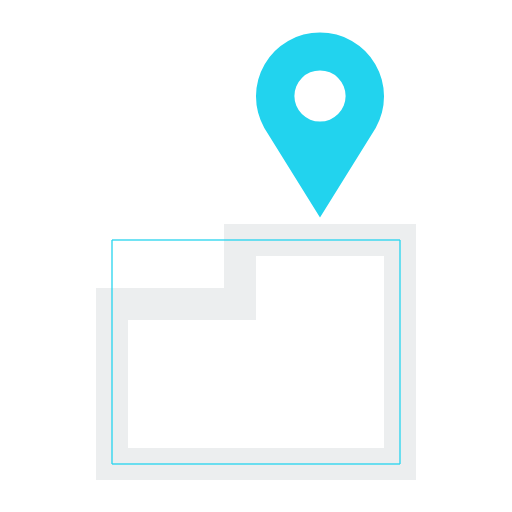
t = 0.00 s
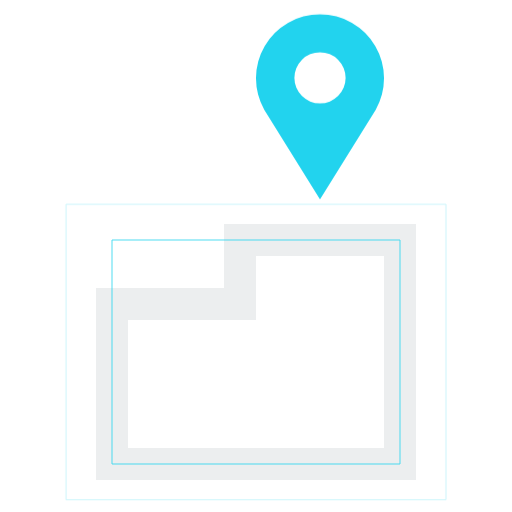
t = 0.28 s
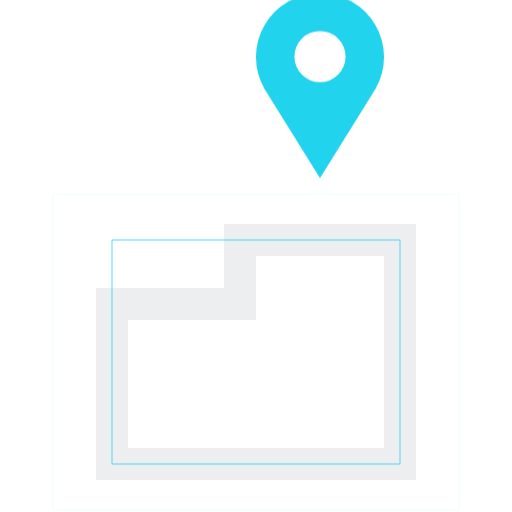
t = 0.56 s
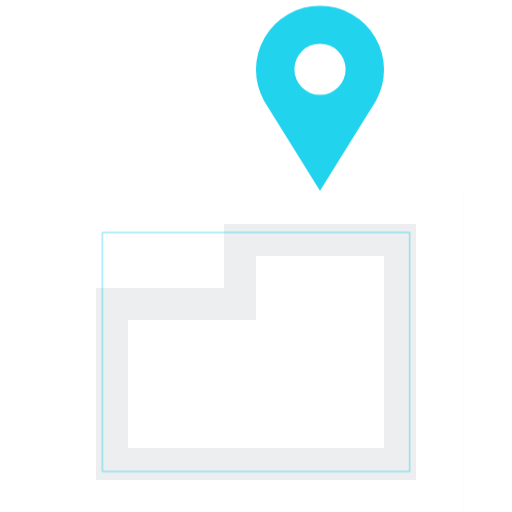
t = 0.84 s
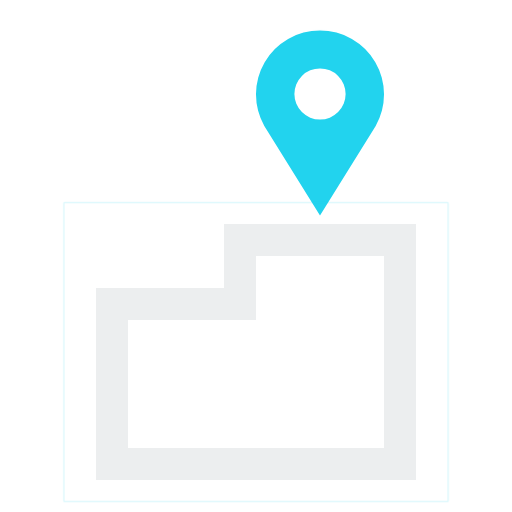
t = 1.11 s
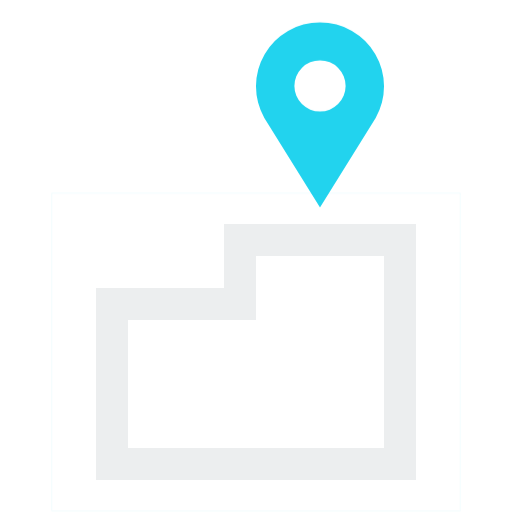
t = 1.41 s

The animated SVG that drew these frames (rendered in a browser with its animation timeline set to each time). Animation: 20 CSS @keyframes rules; one cycle of 1.68 s, repeats indefinitely.

<svg xmlns="http://www.w3.org/2000/svg" viewBox="0 0 32 32" class="lm lm-pin-drop is-loading" role="img" aria-label="Lessora, loading">
<style>
.lm { overflow: visible; }
.lm .s { stroke-dasharray: 1 1; stroke-dashoffset: 0; }
.lm .f, .lm .ring, .lm .brk { transform-box: fill-box; transform-origin: center; }
.lm .rise { transform-origin: center bottom; }
.lm .gy { transform-origin: center top; }
.lm .gx { transform-origin: left center; }
.lm .ld { display: none; }
.lm.is-loading .ld { display: inline; }
.lm.is-enter .s { animation: lm-draw .6s cubic-bezier(.16,1,.3,1) calc(var(--i) * .14s) both; }
.lm.is-enter .f { animation: lm-pop .45s cubic-bezier(.16,1,.3,1) calc(var(--i) * .14s + .08s) both; }
.lm.is-enter .rise { animation: lm-rise .55s cubic-bezier(.16,1,.3,1) calc(var(--i) * .14s) both; }
.lm.is-enter .gy { animation: lm-gy .55s cubic-bezier(.16,1,.3,1) calc(var(--i) * .14s) both; }
.lm.is-enter .gx { animation: lm-gx .5s cubic-bezier(.16,1,.3,1) calc(var(--i) * .14s) both; }
.lm.is-enter .drop { animation: lm-dropin .6s cubic-bezier(.16,1,.3,1) calc(var(--i) * .14s) both; }
.lm.is-exit .s { animation: lm-erase .34s cubic-bezier(.5,0,.75,0) calc(var(--o) * .07s) both; }
.lm.is-exit .f { animation: lm-out .3s cubic-bezier(.5,0,.75,0) calc(var(--o) * .07s) both; }
.lm.is-exit .drop { animation: lm-lift .32s cubic-bezier(.5,0,.75,0) calc(var(--o) * .07s) both; }
@keyframes lm-draw { from { stroke-dashoffset: 1; opacity: 0; } 8% { opacity: 1; } to { stroke-dashoffset: 0; opacity: 1; } }
@keyframes lm-erase { from { stroke-dashoffset: 0; opacity: 1; } 92% { opacity: 1; } to { stroke-dashoffset: -1; opacity: 0; } }
@keyframes lm-pop { from { transform: scale(0); opacity: 0; } to { transform: scale(1); opacity: 1; } }
@keyframes lm-out { from { transform: scale(1); opacity: 1; } to { transform: scale(0); opacity: 0; } }
@keyframes lm-rise { from { transform: scaleY(0); } to { transform: scaleY(1); } }
@keyframes lm-gy { from { transform: scaleY(0); } to { transform: scaleY(1); } }
@keyframes lm-gx { from { transform: scaleX(0); } to { transform: scaleX(1); } }
@keyframes lm-dropin { from { transform: translateY(-9px); opacity: 0; } 40% { opacity: 1; } to { transform: translateY(0); opacity: 1; } }
@keyframes lm-lift { from { transform: translateY(0); opacity: 1; } to { transform: translateY(-9px); opacity: 0; } }
@keyframes lm-snap { from { transform: scale(1.6); opacity: 0; stroke-dashoffset: 0; } to { transform: scale(1); opacity: 1; stroke-dashoffset: 0; } }
@keyframes lm-run { from { stroke-dashoffset: 0; } to { stroke-dashoffset: -1; } }
@keyframes lm-spin { from { transform: rotate(0deg); } to { transform: rotate(360deg); } }
@keyframes lm-bob { 0%, 100% { transform: translateY(0); } 50% { transform: translateY(-2.5px); } }
@keyframes lm-ping { from { transform: scale(1); opacity: .9; } to { transform: scale(3.2); opacity: 0; } }
@keyframes lm-ping-soft { from { transform: scale(1); opacity: .8; } to { transform: scale(1.45); opacity: 0; } }
@keyframes lm-scan { 0%, 27% { transform: translateX(-9px); } 33%, 60% { transform: translateX(0); } 66%, 93% { transform: translateX(9px); } 100% { transform: translateX(-9px); } }
@keyframes lm-wave { 0%, 100% { opacity: .25; } 30% { opacity: 1; stroke: #22d3ee; } 60% { opacity: .25; } }
@keyframes lm-hit { 0%, 45% { opacity: .2; } 60%, 80% { opacity: 1; } 100% { opacity: .2; } }
@keyframes lm-breathe-s { 0%, 100% { transform: scale(1); } 50% { transform: scale(.7); } }
@keyframes lm-breathe { 50% { opacity: .35; } }
.lm-pin-drop.is-loading .drop { animation: lm-bob 1.2s cubic-bezier(.45,.05,.55,.95) infinite; }
.lm-pin-drop.is-loading .ring { animation: lm-ping-soft 1.6s cubic-bezier(.16,1,.3,1) calc(var(--p) * .8s) infinite both; }
@media (prefers-reduced-motion: reduce) {
  .lm *, .lm.is-loading * { animation: none !important; }
  .lm .ld { display: none !important; }
  .lm.is-loading [stroke="#22d3ee"], .lm.is-loading [fill="#22d3ee"] { animation: lm-breathe 1.6s ease-in-out infinite !important; }
}
</style>
  <path d="M7 29V19h8v-4h10v14z" stroke="#eceeef" stroke-width="2" stroke-linecap="square" stroke-linejoin="miter" fill="none" pathLength="1" class="s" style="--i:0;--o:1"/>
  <path d="M20 13.6L16.52 8.00A4 4 0 1 1 23.48 8.00ZM20 4.40a1.60 1.60 0 1 0 0 3.20a1.60 1.60 0 1 0 0 -3.20Z" fill="#22d3ee" fill-rule="evenodd" class="f drop" style="--i:1;--o:0"/>
  <rect x="7" y="15" width="18" height="14" fill="none" stroke="#22d3ee" stroke-width="1" vector-effect="non-scaling-stroke" class="ring ld ring" style="--p:0"/>
  <rect x="7" y="15" width="18" height="14" fill="none" stroke="#22d3ee" stroke-width="1" vector-effect="non-scaling-stroke" class="ring ld ring" style="--p:1"/>
</svg>
